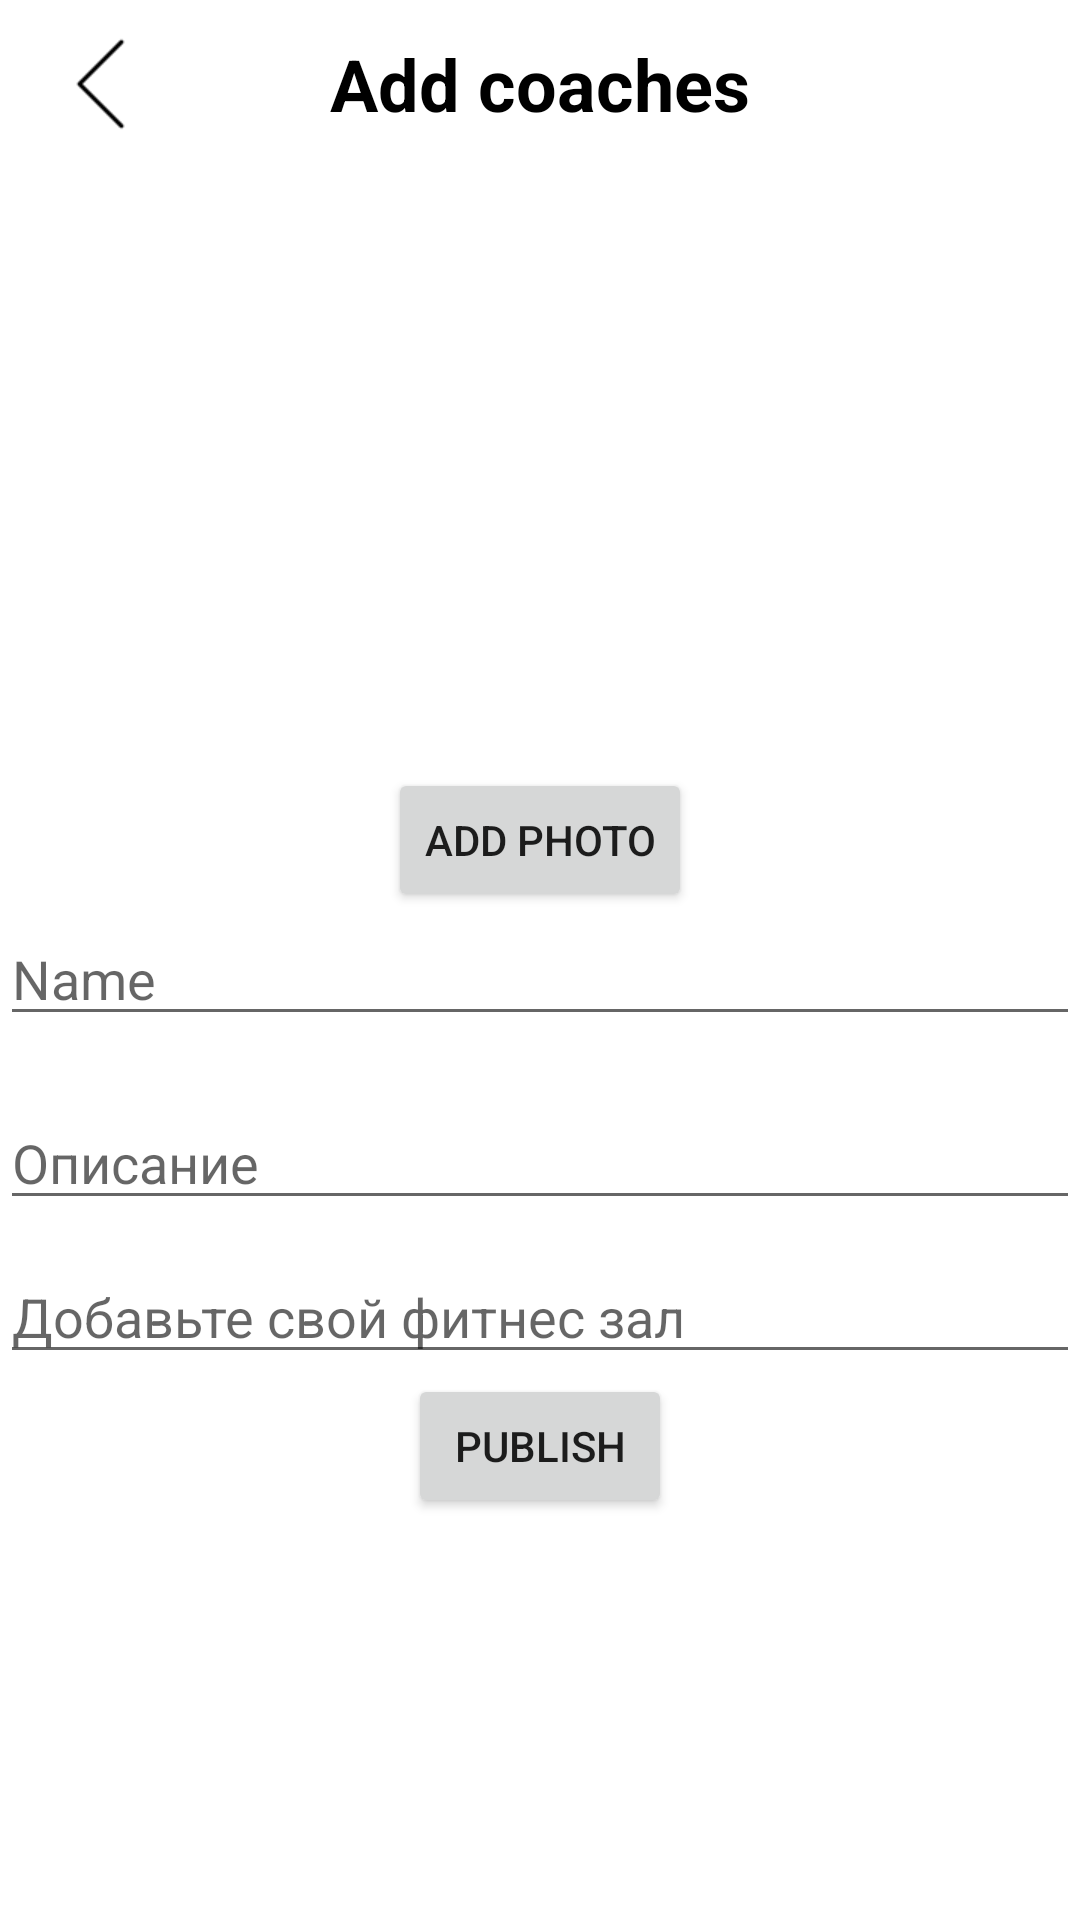

Reconstruct the res/layout file that produces this screen, plus the resources it refers to.
<!-- AndroidManifest.xml: application theme Theme.HealthLink -->
<!-- res/layout/fragment_add_coaches.xml -->
<?xml version="1.0" encoding="utf-8"?>
<LinearLayout xmlns:android="http://schemas.android.com/apk/res/android"
    xmlns:tools="http://schemas.android.com/tools"
    android:layout_width="match_parent"
    android:layout_height="match_parent"
    android:gravity="center_horizontal"
    android:orientation="vertical"
    tools:context=".ui.add_content.AddCoachesFragment">

    <androidx.appcompat.widget.Toolbar
        android:id="@+id/toolbar"
        android:layout_width="match_parent"
        android:layout_height="?attr/actionBarSize">
        <ImageView
            android:id="@+id/image_back"
            android:layout_width="35dp"
            android:layout_height="40dp"
            android:layout_gravity="start"
            android:background="?attr/selectableItemBackgroundBorderless"
            android:src="@drawable/ic_back70" />
        <TextView
            android:id="@+id/tv_toolbar_title"
            android:layout_width="wrap_content"
            android:layout_height="wrap_content"
            android:layout_gravity="center"
            android:gravity="center"
            android:text="@string/add_coaches"
            android:textColor="@color/black"
            android:textSize="24sp"
            android:textStyle="bold" />
    </androidx.appcompat.widget.Toolbar>

    <ImageView
        android:id="@+id/image_content"
        android:layout_width="match_parent"
        android:layout_height="200dp"
        android:src="@drawable/ic_add_administrator100" />

    <Button
        android:id="@+id/btn_add_photo"
        android:layout_width="wrap_content"
        android:layout_height="wrap_content"
        android:text="Add Photo" />

    <EditText
        android:id="@+id/et_name"
        android:layout_width="match_parent"
        android:layout_height="wrap_content"
        android:hint="@string/name"
        android:inputType="textCapSentences" />

    <EditText
        android:id="@+id/et_desc"
        android:layout_width="match_parent"
        android:layout_height="wrap_content"
        android:layout_marginTop="20dp"
        android:hint="@string/description"
        android:inputType="textCapSentences" />

    <EditText
        android:id="@+id/et_whichFitRoom"
        android:layout_width="match_parent"
        android:layout_height="wrap_content"
        android:layout_marginTop="10dp"
        android:hint="@string/which_fit_room"
        android:inputType="textCapSentences" />

    <ProgressBar
        android:id="@+id/progress_bar"
        android:layout_width="wrap_content"
        android:visibility="gone"
        android:layout_height="wrap_content" />

    <Button
        android:id="@+id/btn_publish"
        android:layout_width="wrap_content"
        android:layout_height="wrap_content"
        android:text="@string/publish" />

</LinearLayout>
<!-- resources referenced by this layout -->
<resources>
  <!-- drawable ic_back70: png bitmap (drawable, 304 bytes) -->
  <string name="add_coaches">Add coaches</string>
  <string name="description">Описание</string>
  <string name="name">Name</string>
  <string name="publish">publish</string>
  <string name="which_fit_room">Добавьте свой фитнес зал</string>
  <style name="Theme.HealthLink" parent="Theme.MaterialComponents.DayNight.NoActionBar">
          
          <item name="colorPrimary">@color/purple_500</item>
          <item name="colorPrimaryVariant">@color/white</item>
          <item name="colorOnPrimary">@color/white</item>
          
          <item name="colorSecondary">@color/teal_200</item>
          <item name="colorSecondaryVariant">@color/teal_700</item>
          <item name="colorOnSecondary">@color/black</item>
          
          <item name="android:statusBarColor">?attr/colorPrimaryVariant</item>
          
  
          <item name="android:windowLightStatusBar">true</item>
      </style>
  <!-- not gathered from this repository: default colours our renderer supplied (Android Studio template values) -->
  <color name="purple_500">#FF6200EE</color>
  <color name="teal_200">#FF03DAC5</color>
  <color name="teal_700">#FF018786</color>
  <color name="black">#FF000000</color>
  <color name="white">#FFFFFFFF</color>
</resources>
